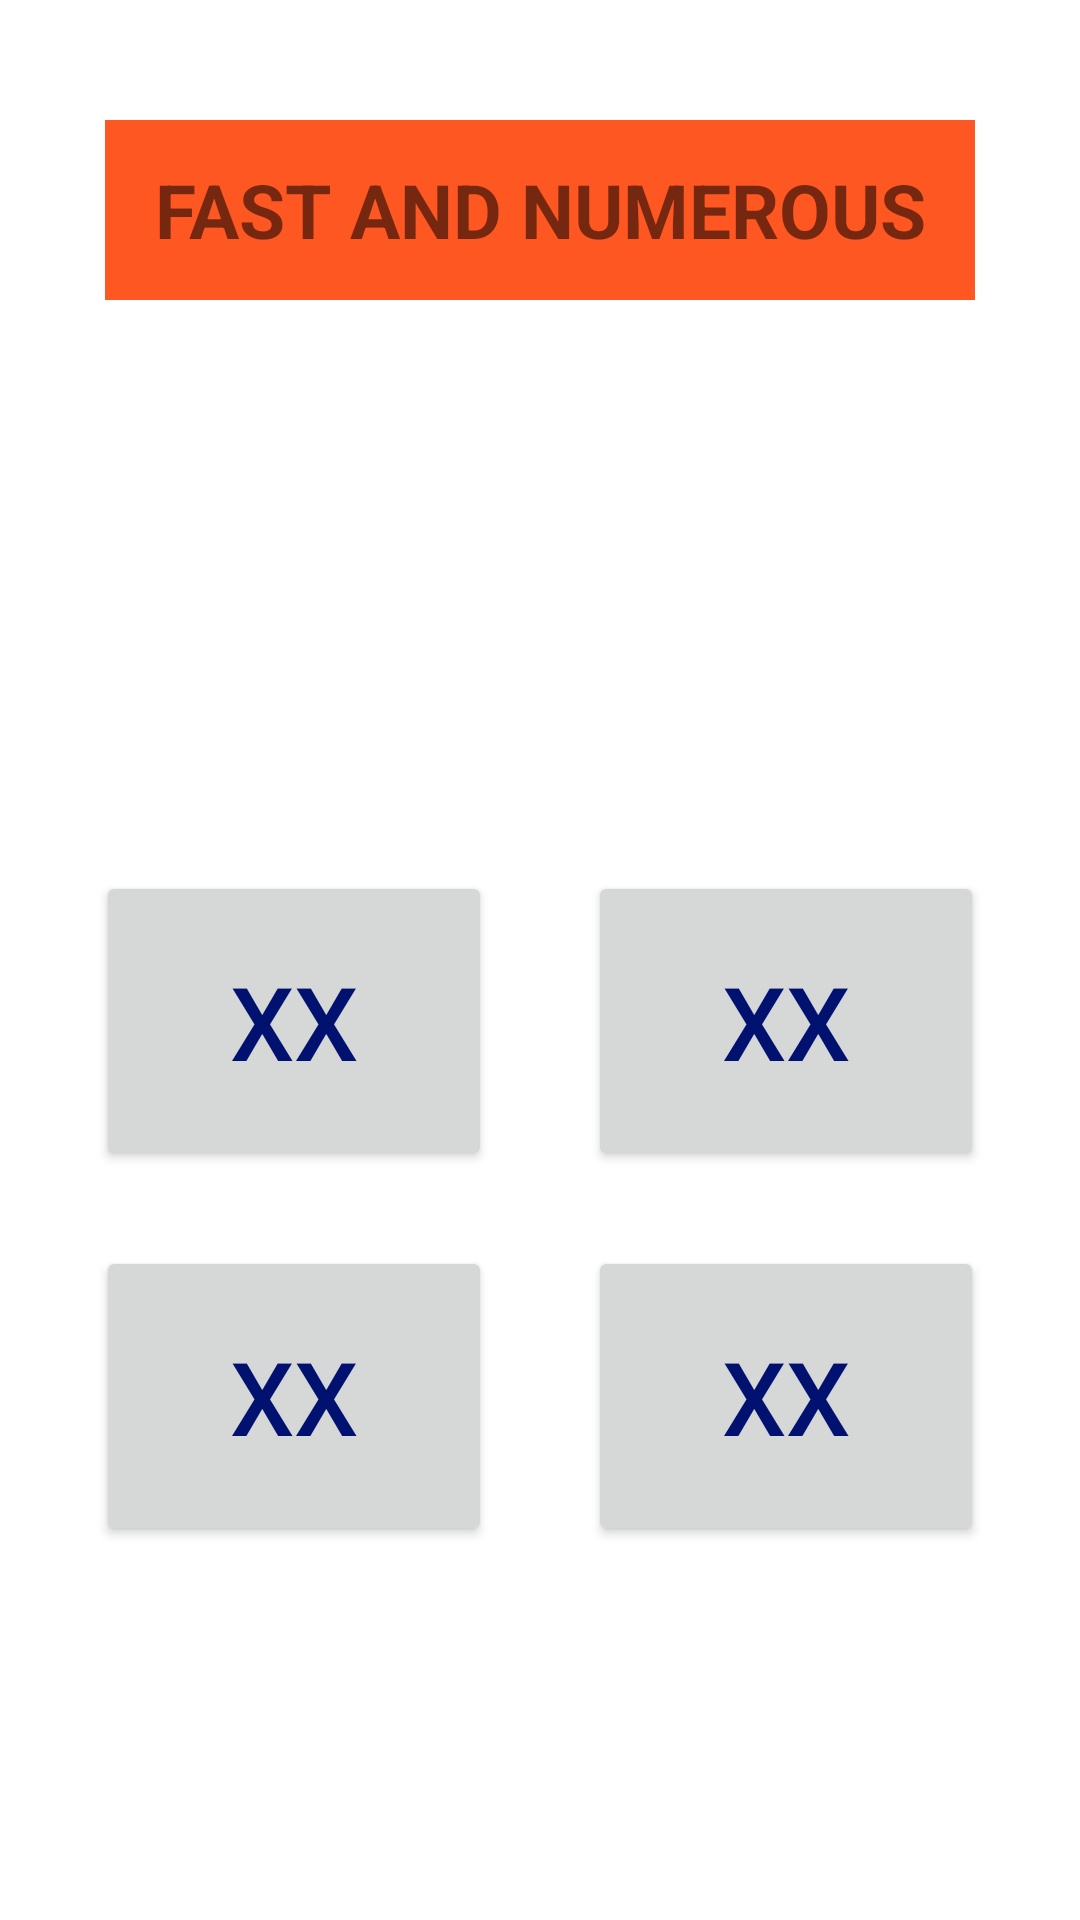

Produce the Android XML layout that renders to this screen, including the resource entries it uses.
<!-- AndroidManifest.xml: application theme Theme.VendettaMathGame -->
<!-- res/layout/fragment_fastand_numerous.xml -->
<?xml version="1.0" encoding="utf-8"?>
<FrameLayout xmlns:android="http://schemas.android.com/apk/res/android"
    xmlns:tools="http://schemas.android.com/tools"
    android:layout_width="match_parent"
    android:layout_height="match_parent"
    tools:context=".FastandNumerousFragment">

    
    <LinearLayout
        android:layout_width="match_parent"
        android:layout_height="match_parent"
        android:orientation="vertical"
        >

        <Space
            android:layout_width="match_parent"
            android:layout_height="40dp" />

        <TextView
            android:id="@+id/gameTitle"
            android:layout_width="290dp"
            android:layout_height="60dp"
            android:layout_gravity="center|center_horizontal|center_vertical"
            android:background="#FF5722"
            android:gravity="center_horizontal|center_vertical"
            android:text="FAST AND NUMEROUS"
            android:textSize="25sp"
            android:textStyle="bold" />

        <Space
            android:layout_width="match_parent"
            android:layout_height="30dp" />

        <TextView
            android:id="@+id/validationTextView"
            android:layout_width="match_parent"
            android:layout_height="wrap_content"
            android:gravity="center_horizontal"
            android:text="TextView"
            android:textSize="20sp"
            android:visibility="invisible" />

        <LinearLayout
            android:layout_width="match_parent"
            android:layout_height="578dp"
            android:orientation="vertical">

            <Space
                android:layout_width="match_parent"
                android:layout_height="40dp" />

            <TextView
                android:id="@+id/resultTextView"
                android:layout_width="match_parent"
                android:layout_height="wrap_content"
                android:gravity="center_horizontal"
                android:text="default"
                android:textColor="#2FBA09"
                android:textSize="40sp"
                android:textStyle="bold"
                android:visibility="invisible" />

            <Space
                android:layout_width="match_parent"
                android:layout_height="40dp" />

            <LinearLayout
                android:layout_width="match_parent"
                android:layout_height="wrap_content"
                android:orientation="horizontal">

                <Space
                    android:layout_width="wrap_content"
                    android:layout_height="wrap_content"
                    android:layout_weight="1" />

                <Button
                    android:id="@+id/button1"
                    android:layout_width="100dp"
                    android:layout_height="100dp"
                    android:layout_weight="1"
                    android:text="XX"
                    android:textColor="#001170"
                    android:textSize="34sp" />

                <Space
                    android:layout_width="wrap_content"
                    android:layout_height="wrap_content"
                    android:layout_weight="1" />

                <Button
                    android:id="@+id/button2"
                    android:layout_width="100dp"
                    android:layout_height="100dp"
                    android:layout_weight="1"
                    android:text="XX"
                    android:textColor="#001170"
                    android:textSize="34sp" />

                <Space
                    android:layout_width="wrap_content"
                    android:layout_height="wrap_content"
                    android:layout_weight="1" />
            </LinearLayout>

            <Space
                android:layout_width="match_parent"
                android:layout_height="25dp" />

            <LinearLayout
                android:layout_width="match_parent"
                android:layout_height="wrap_content"
                android:orientation="horizontal">

                <Space
                    android:layout_width="wrap_content"
                    android:layout_height="wrap_content"
                    android:layout_weight="1" />

                <Button
                    android:id="@+id/button3"
                    android:layout_width="100dp"
                    android:layout_height="100dp"
                    android:layout_weight="1"
                    android:text="XX"
                    android:textColor="#001170"
                    android:textSize="34sp" />

                <Space
                    android:layout_width="wrap_content"
                    android:layout_height="wrap_content"
                    android:layout_weight="1" />

                <Button
                    android:id="@+id/button4"
                    android:layout_width="100dp"
                    android:layout_height="100dp"
                    android:layout_weight="1"
                    android:text="XX"
                    android:textColor="#001170"
                    android:textSize="34sp" />

                <Space
                    android:layout_width="wrap_content"
                    android:layout_height="wrap_content"
                    android:layout_weight="1" />
            </LinearLayout>
        </LinearLayout>
    </LinearLayout>
</FrameLayout>
<!-- resources referenced by this layout -->
<resources>
  <style name="Theme.VendettaMathGame" parent="Theme.MaterialComponents.DayNight.DarkActionBar">
          
          <item name="colorPrimary">@color/purple_500</item>
          <item name="colorPrimaryVariant">@color/purple_700</item>
          <item name="colorOnPrimary">@color/white</item>
          
          <item name="colorSecondary">@color/teal_200</item>
          <item name="colorSecondaryVariant">@color/teal_700</item>
          <item name="colorOnSecondary">@color/black</item>
          
          <item name="android:statusBarColor">?attr/colorPrimaryVariant</item>
          
      </style>
  <!-- not gathered from this repository: default colours our renderer supplied (Android Studio template values) -->
  <color name="purple_500">#FF6200EE</color>
  <color name="purple_700">#FF3700B3</color>
  <color name="teal_200">#FF03DAC5</color>
  <color name="teal_700">#FF018786</color>
  <color name="black">#FF000000</color>
  <color name="white">#FFFFFFFF</color>
</resources>
